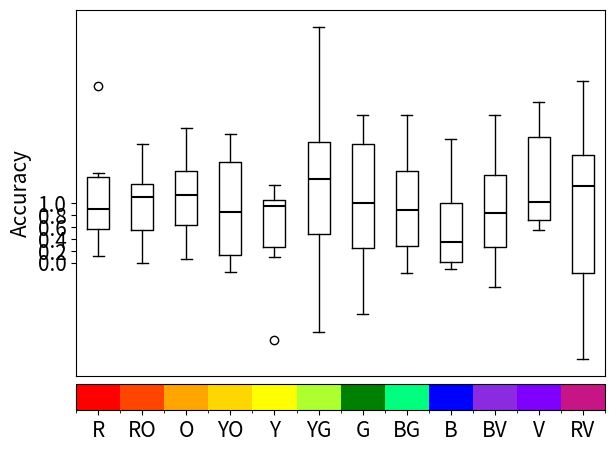

Reproduce this figure in Python. (Note: this script raises an exception after producing the figure.)
import numpy as np
import matplotlib
import matplotlib.pyplot as plt
import matplotlib.colors as mcolors
from matplotlib.cm import ScalarMappable


matplotlib.rc('font', **{'size': 15})

HEX_VALUES = ["ff0000", "ff4500", "ffa500", "ffd700", "ffff00", "adff2f", "008000", "00ff7f", "0000ff", "8a2be2",
              "7f00ff", "c71585"]

CONTRAST_VALUES = [1.050, 1.100, 1.200, 1.300, 1.500]
CONTRAST_NAMES = ['[1.001, 1.05)', '[1.05, 1.1)', '[1.1, 1.2)', '[1.2, 1.3)', '[1.3, 1.5)']


def visualize_hex_contrasts(hca_runs, save_path):
    hca_runs = np.array(hca_runs).transpose((1, 0, 2))
    markers = ['o', '^', 's', '+', '*']
    linestyles = ['-', '--', ':', '-.', (0, (3, 1, 1, 1, 1, 1))]
    colors = ['darkgoldenrod', 'green', 'firebrick', 'dodgerblue', 'purple']

    num_colors = len(HEX_VALUES)
    color_wheel = [mcolors.hex2color('#' + hex_val) for hex_val in HEX_VALUES]

    # Create a custom colormap using the color wheel
    cmap = mcolors.ListedColormap(color_wheel)
    bounds = np.arange(num_colors + 1)
    norm = mcolors.BoundaryNorm(bounds, cmap.N)

    # Plot each curve for different contrast levels
    for i, contrast_value in enumerate(CONTRAST_NAMES):
        # Create a figure and axis
        fig, ax = plt.subplots()

        flierprops = dict(marker=markers[i], linestyle=linestyles[i], color=colors[i])
        medianprops = dict(linewidth=1.5, color='black')
        plt.boxplot(hca_runs[i], flierprops=flierprops, medianprops=medianprops)

        colorbar = ax.figure.colorbar(ScalarMappable(cmap=cmap, norm=norm), ax=ax, orientation='horizontal',
                fraction=0.1, pad=0.02)
        colorbar.set_ticks(np.arange(num_colors) + 0.5)
        colorbar.set_ticklabels(['R', 'RO', 'O', 'YO', 'Y', 'YG', 'G', 'BG', 'B', 'BV', 'V', 'RV'])
        plt.xticks([])
        plt.yticks([0.0, 0.2, 0.4, 0.6, 0.8, 1.0])
        plt.ylabel('Accuracy')

        box = ax.get_position()
        ax.set_position([box.x0, box.y0, box.width * 0.8, box.height])

        # plt.legend(title='Bg-Fg contrast diff.', loc='center left', bbox_to_anchor=(1, 0.5))
        plt.tight_layout()
        plt.savefig(save_path + '_' + str(i) + '.png', bbox_inches='tight')


if __name__ == '__main__':
    c1 = np.random.normal(size=(10, 12), loc=1, scale=1.00)
    c2 = np.random.normal(size=(10, 12), loc=4, scale=0.5)
    c3 = np.random.normal(size=(10, 12), loc=8, scale=1.75)
    c4 = np.random.normal(size=(10, 12), loc=15, scale=1.5)
    c5 = np.random.normal(size=(10, 12), loc=20, scale=0.75)
    data = np.array([c1, c2, c3, c4, c5]).transpose((1, 0, 2))
    visualize_hex_contrasts(data, 'assets/sample_hex_contrast_plot.png')
